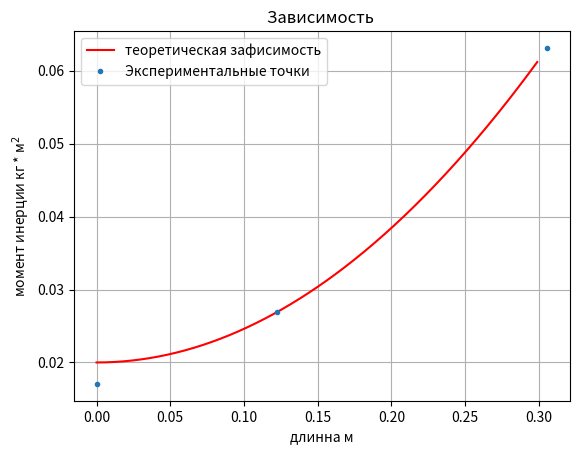

This figure's Python source:
import numpy as np
from matplotlib import cm
import matplotlib.pyplot as plt

t = [9.091, 5.935, 4.726]
r = np.arange(0, 0.3, 0.001)


I0 = 0.02
M = 98.75 * 10**(-3)
k = 0.013
I_exper = lambda t: k * (M - 40 * 10**(-3)) * t ** 2
# R = lambda I_exp: ((I_exp - I0) / ((115.32 + 115.15 + 115.46 + 114.77) * 10 ** -3)) ** 0.5
I_teor = lambda r: I0 + (115.32 + 115.15 + 115.46 + 114.77) * 10 ** -3 * r ** 2
R = lambda I: ((I-I0) / ((115.32 + 115.15 + 115.46 + 114.77) * 10 ** -3)) ** 0.5
R_list = [R(I_exper(i)) for i in t]
# print(R_list)
I_exper_list = [I_teor(R(I_exper(i))) for i in t]
t.sort()
# r.sort()

fig, ax = plt.subplots()
# z = np.polyfit(x, y, 2)
# p = np.poly1d(z)
# print(p)
# y1 = p(x)
# plt.plot(R_list, I_exper_list, '.', label='Экспериментальные точки')
plt.plot(r, I_teor(r), '-r', label='теоретическая зафисимость')
plt.plot(R_list, I_exper_list, '.', label='Экспериментальные точки')

plt.title(label='Зависимость ', loc='center', fontweight='regular')
ax.grid()
ax.set_xlabel('длинна м')
ax.set_ylabel('момент инерции кг * м$^2$')
plt.legend()
plt.show()
